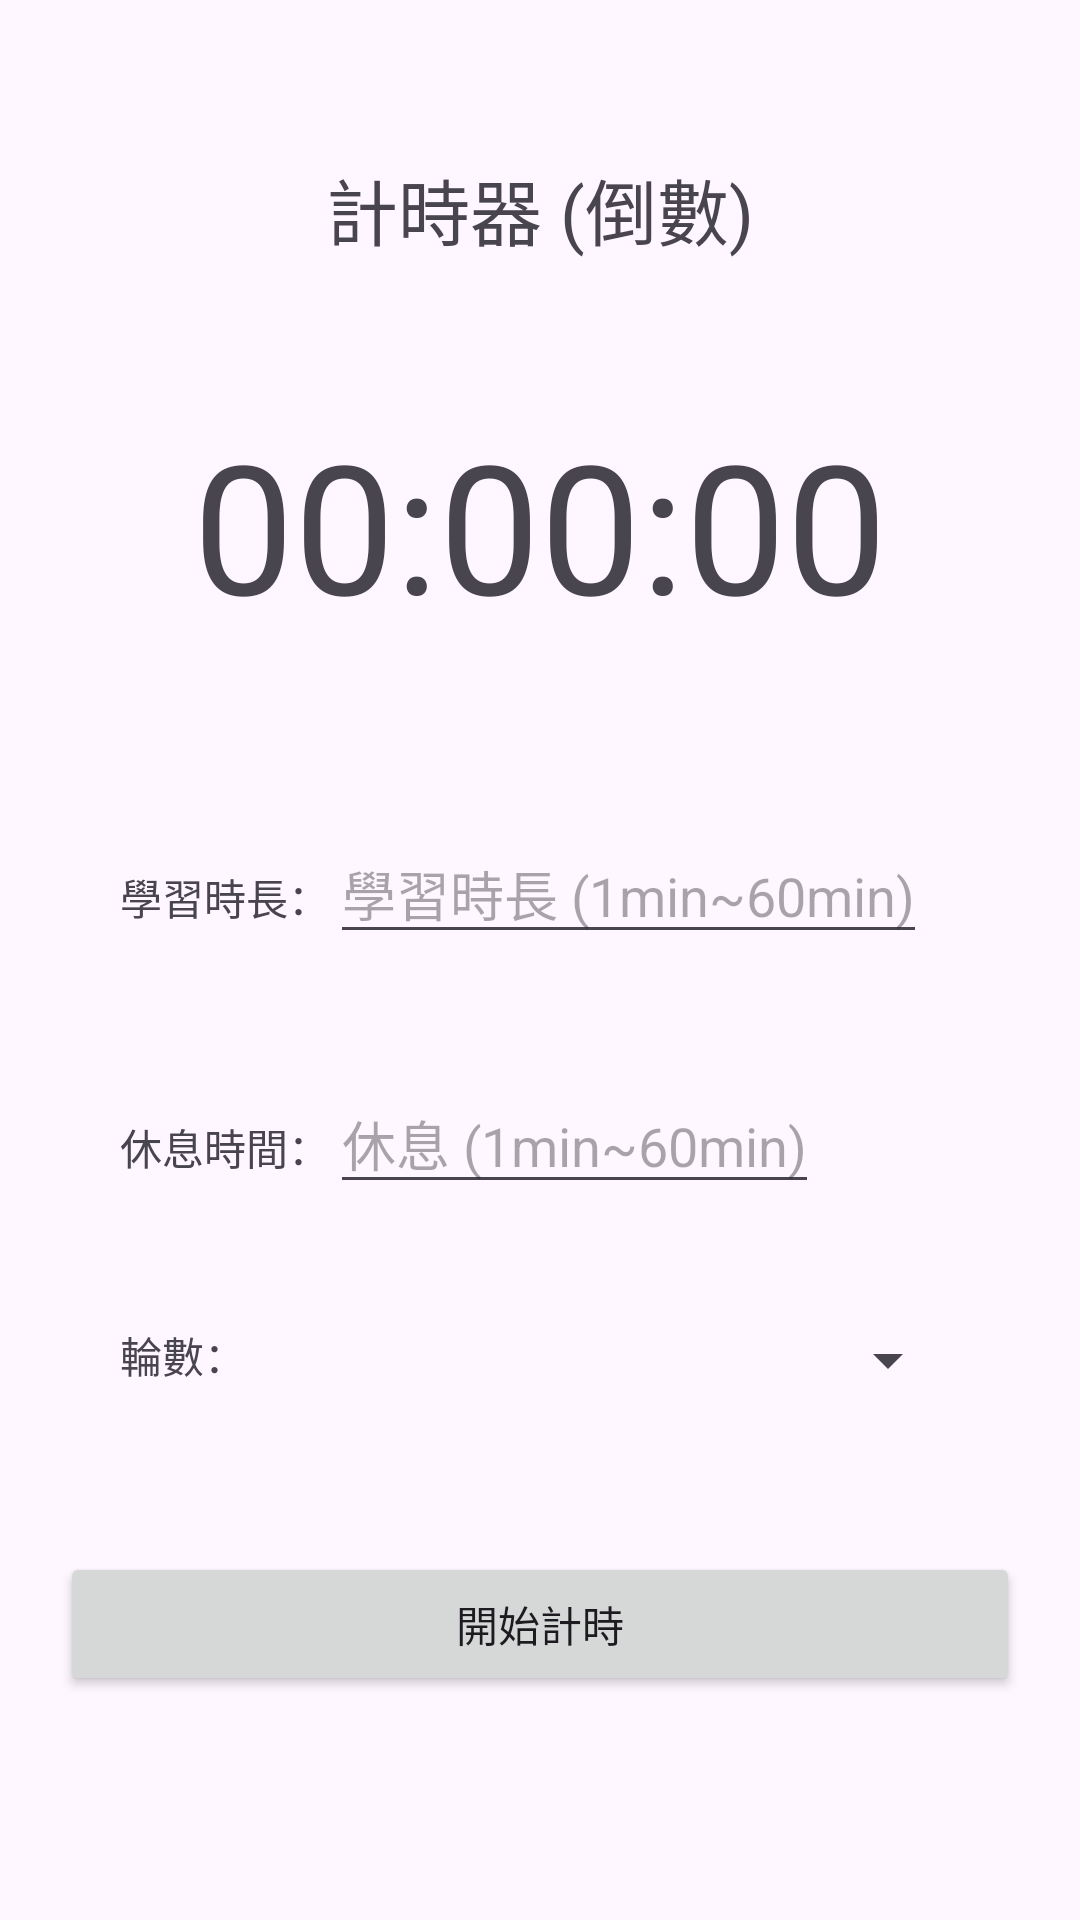

Android layout source for this screen:
<!-- AndroidManifest.xml: application theme Theme.CodeLearning -->
<!-- res/layout/activity_timer.xml -->
<?xml version="1.0" encoding="utf-8"?>
<androidx.constraintlayout.widget.ConstraintLayout xmlns:android="http://schemas.android.com/apk/res/android"
    xmlns:app="http://schemas.android.com/apk/res-auto"
    xmlns:tools="http://schemas.android.com/tools"
    android:id="@+id/main"
    android:layout_width="match_parent"
    android:layout_height="match_parent"
    tools:context=".TimerActivity">

    <LinearLayout
        android:layout_width="match_parent"
        android:layout_height="match_parent"
        android:orientation="vertical">

        <LinearLayout
            android:layout_width="match_parent"
            android:layout_height="wrap_content"
            android:layout_margin="20dp"
            android:gravity="center|top"
            android:orientation="vertical">

            <TextView
                android:id="@+id/timer_label"
                android:layout_width="wrap_content"
                android:layout_height="wrap_content"
                android:layout_marginTop="32dp"
                android:text="計時器 (倒數)"
                android:textSize="24sp" />

            <TextView
                android:id="@+id/hint_text"
                android:layout_width="wrap_content"
                android:layout_height="wrap_content"
                android:layout_margin="5dp"
                android:textAllCaps="false"
                android:textColor="#F44336"
                android:textSize="16sp"
                android:textStyle="bold" />

            <TextView
                android:id="@+id/timer_value"
                android:layout_width="wrap_content"
                android:layout_height="wrap_content"
                android:layout_marginTop="16dp"
                android:text="00:00:00"
                android:textSize="60sp" />

        </LinearLayout>

        <LinearLayout
            android:layout_width="match_parent"
            android:layout_height="wrap_content"
            android:layout_margin="20dp"
            android:gravity="center|top"
            android:orientation="vertical">

            <LinearLayout
                android:layout_width="match_parent"
                android:layout_height="wrap_content"
                android:layout_margin="20dp"
                android:orientation="horizontal">

                <TextView
                    android:id="@+id/textView10"
                    android:layout_width="wrap_content"
                    android:layout_height="wrap_content"
                    android:text="學習時長：" />

                <EditText
                    android:id="@+id/study_time_input"
                    android:layout_width="wrap_content"
                    android:layout_height="wrap_content"
                    android:layout_marginTop="0dp"
                    android:hint="學習時長 (1min~60min)"
                    android:inputType="number" />
            </LinearLayout>

            <LinearLayout
                android:layout_width="match_parent"
                android:layout_height="wrap_content"
                android:layout_margin="20dp"
                android:orientation="horizontal">

                <TextView
                    android:id="@+id/textView11"
                    android:layout_width="wrap_content"
                    android:layout_height="wrap_content"
                    android:text="休息時間：" />

                <EditText
                    android:id="@+id/break_time_input"
                    android:layout_width="wrap_content"
                    android:layout_height="wrap_content"
                    android:layout_marginTop="0dp"
                    android:hint="休息 (1min~60min)"
                    android:inputType="number" />
            </LinearLayout>

            <LinearLayout
                android:layout_width="match_parent"
                android:layout_height="wrap_content"
                android:layout_margin="20dp"
                android:orientation="horizontal">

                <TextView
                    android:id="@+id/textView12"
                    android:layout_width="wrap_content"
                    android:layout_height="wrap_content"
                    android:text="輪數：" />

                <Spinner
                    android:id="@+id/cycle_spinner"
                    android:layout_width="match_parent"
                    android:layout_height="wrap_content"
                    android:layout_marginTop="0dp" />
            </LinearLayout>

            <Button
                android:id="@+id/start_button"
                android:layout_width="match_parent"
                android:layout_height="wrap_content"
                android:layout_marginTop="32dp"
                android:text="開始計時" />
        </LinearLayout>
    </LinearLayout>

</androidx.constraintlayout.widget.ConstraintLayout>
<!-- resources referenced by this layout -->
<resources>
  <style name="Theme.CodeLearning" parent="Base.Theme.CodeLearning" />
  <style name="Base.Theme.CodeLearning" parent="Theme.Material3.DayNight.NoActionBar">
  
          <item name="colorPrimary">@color/lavender</item>
          <item name="colorPrimaryVariant">@color/lavender</item>
          <item name="colorOnPrimary">@color/white</item>
  
          <item name="colorSecondary">@color/teal_200</item>
          <item name="colorSecondaryVariant">@color/teal_700</item>
          <item name="colorOnSecondary">@color/black</item>
  
          <item name="android:statusBarColor">?attr/colorPrimaryVariant</item>
          
      </style>
  <color name="lavender">#8692f7</color>
  <color name="white">#FFFFFFFF</color>
  <color name="teal_200">#FF03DAC5</color>
  <color name="teal_700">#FF018786</color>
  <color name="black">#FF000000</color>
</resources>
